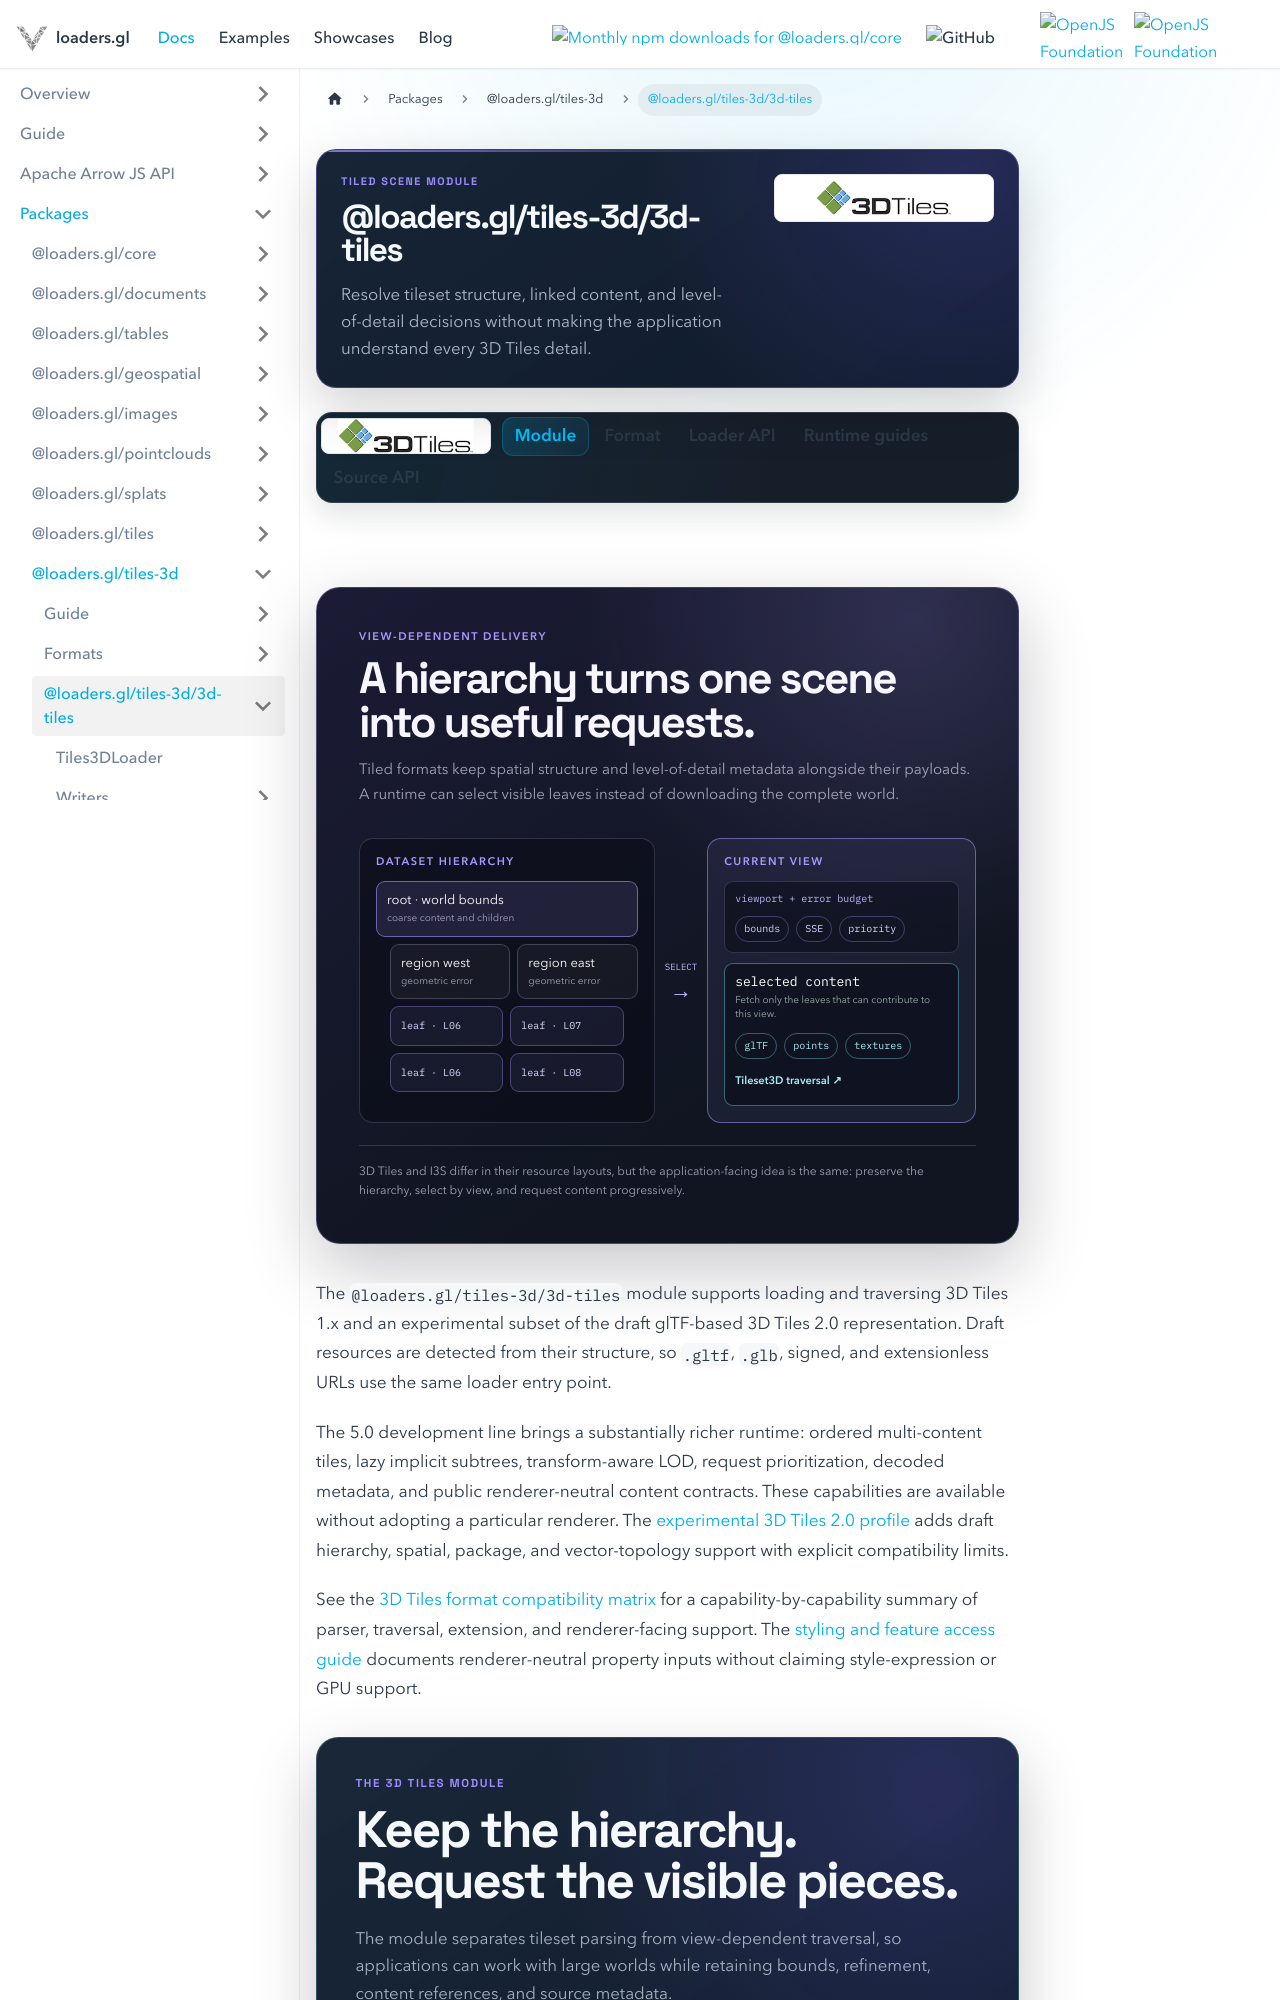

repository: visgl/loaders.gl · page: docs/modules/tiles-3d/3d-tiles.html · generator: docusaurus

---
title: '@loaders.gl/tiles-3d/3d-tiles'
description: Load and traverse large 3D Tiles datasets with standards-aware tile and content handling.
hide_title: true
page_style: designed
---

import {Tiles3DDocsTabs} from '@site/src/components/docs/tiles-3d-docs-tabs';
import {TiledSceneGraphic} from '@site/src/components/docs/tiled-scene-graphic';
import {DocPageHeader} from '@site/src/components/docs/doc-page-header';
import {DocOrientation, ReferenceBoundary} from '@site/src/components/docs/designed-doc';

<DocPageHeader
  format="3d-tiles"
  eyebrow="Tiled scene module"
  title="@loaders.gl/tiles-3d/3d-tiles"
  description="Resolve tileset structure, linked content, and level-of-detail decisions without making the application understand every 3D Tiles detail."
  tone="violet"
  meta={['3D Tiles', 'Tileset traversal', 'glTF and point clouds']}
/>

<Tiles3DDocsTabs active="module" />

&nbsp;


<TiledSceneGraphic />

The `@loaders.gl/tiles-3d/3d-tiles` module supports loading and traversing 3D Tiles 1.x and an experimental
subset of the draft glTF-based 3D Tiles 2.0 representation. Draft resources are detected from
their structure, so `.gltf`, `.glb`, signed, and extensionless URLs use the same loader entry point.

The 5.0 development line brings a substantially richer runtime: ordered multi-content tiles,
lazy implicit subtrees, transform-aware LOD, request prioritization, decoded metadata, and public
renderer-neutral content contracts. These capabilities are available without adopting a particular
renderer. The [experimental 3D Tiles 2.0 profile](/docs/modules/tiles-3d/3d-tiles/concepts/3d-tiles-2-0-experimental)
adds draft hierarchy, spatial, package, and vector-topology support with explicit compatibility limits.

See the [3D Tiles format compatibility matrix](/docs/modules/tiles-3d/3d-tiles/formats/3d-tiles) for a capability-by-capability
summary of parser, traversal, extension, and renderer-facing support. The [styling and feature access guide](/docs/modules/tiles-3d/3d-tiles/concepts/styling-and-feature-access) documents renderer-neutral property inputs without claiming style-expression or GPU support.
